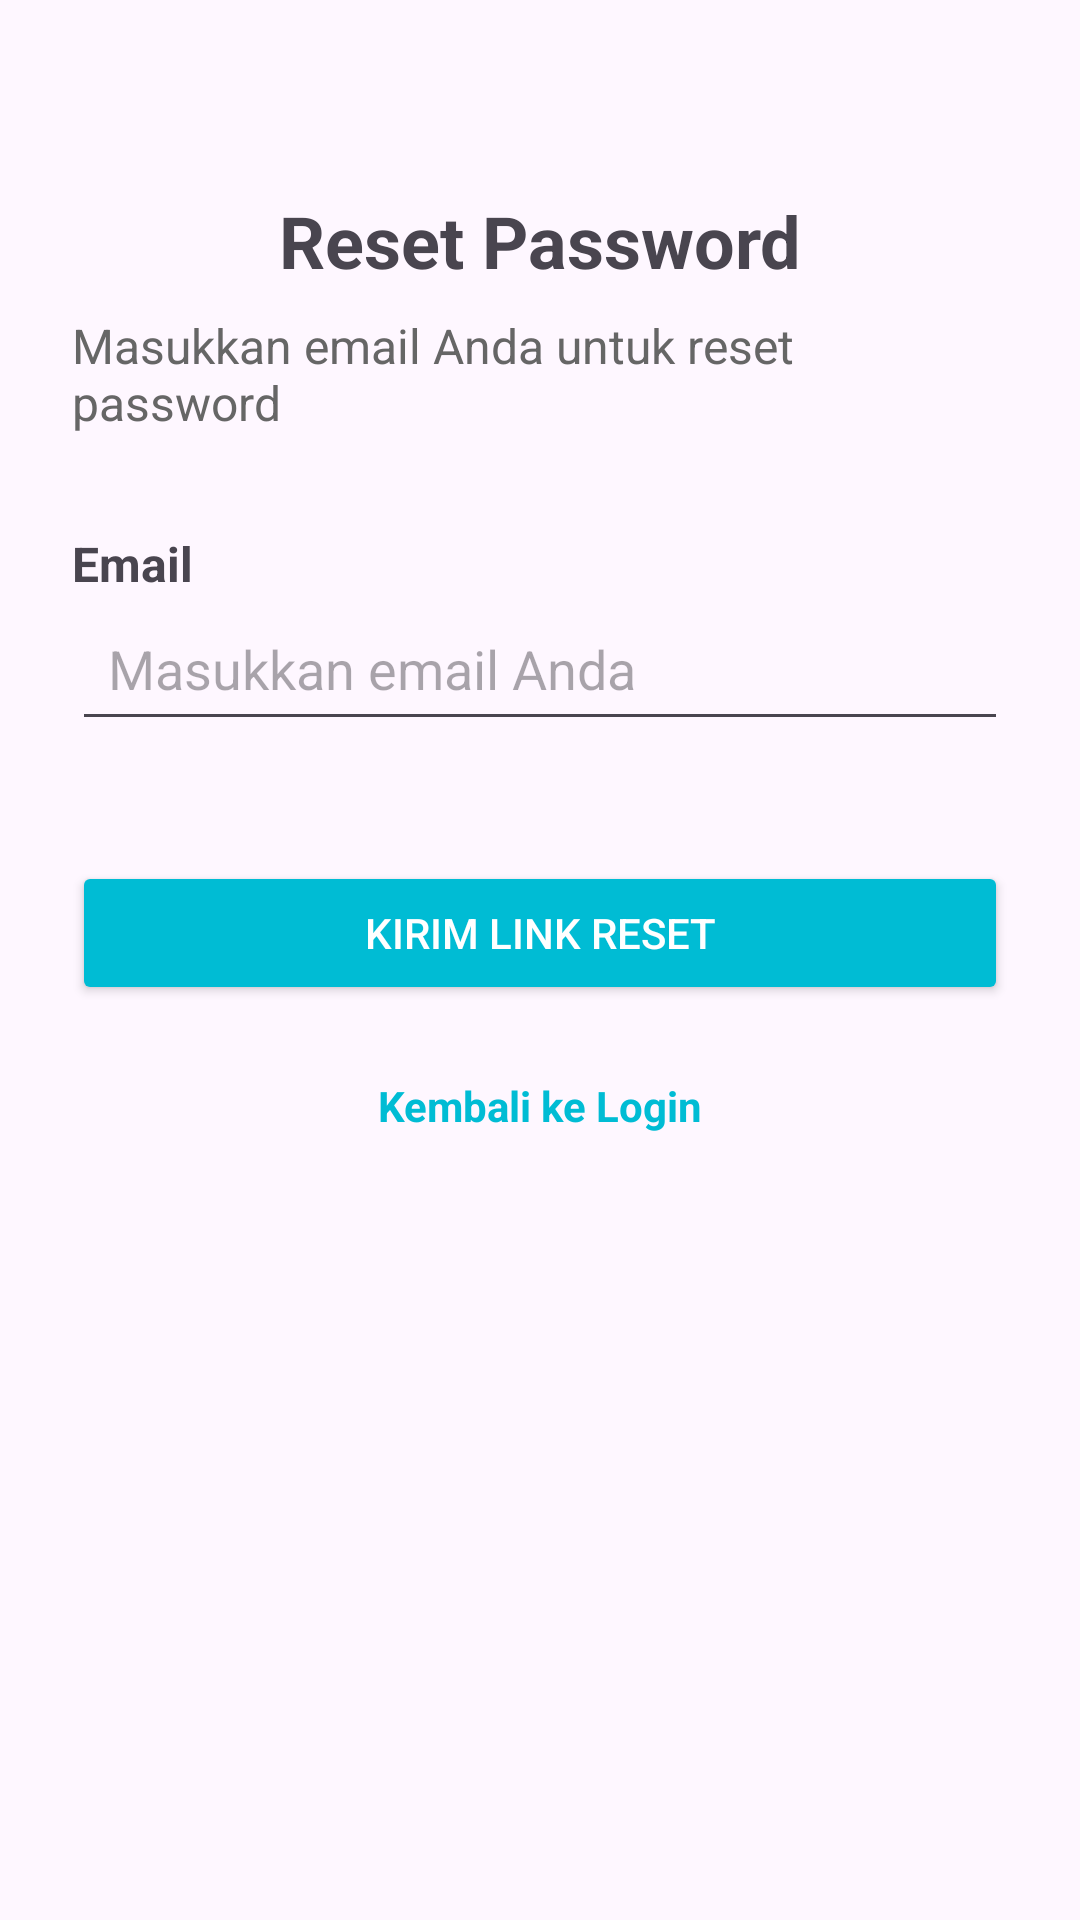

This screen was rendered from an Android layout file. Write that file and the resources it references.
<!-- AndroidManifest.xml: application theme Theme.TogetherWeGive -->
<!-- res/layout/activity_reset_password_main.xml -->
<?xml version="1.0" encoding="utf-8"?>
<androidx.constraintlayout.widget.ConstraintLayout xmlns:android="http://schemas.android.com/apk/res/android"
    xmlns:app="http://schemas.android.com/apk/res-auto"
    xmlns:tools="http://schemas.android.com/tools"
    android:id="@+id/main"
    android:layout_width="match_parent"
    android:layout_height="match_parent"
    android:padding="24dp"
    tools:context=".ResetPassword">

    <TextView
        android:id="@+id/title"
        android:layout_width="wrap_content"
        android:layout_height="wrap_content"
        android:text="Reset Password"
        android:textSize="24sp"
        android:textStyle="bold"
        app:layout_constraintTop_toTopOf="parent"
        app:layout_constraintLeft_toLeftOf="parent"
        app:layout_constraintRight_toRightOf="parent"
        android:layout_marginTop="40dp"/>

    <TextView
        android:id="@+id/subtitle"
        android:layout_width="wrap_content"
        android:layout_height="wrap_content"
        android:text="Masukkan email Anda untuk reset password"
        android:textSize="16sp"
        android:textColor="#666666"
        app:layout_constraintTop_toBottomOf="@id/title"
        app:layout_constraintLeft_toLeftOf="parent"
        app:layout_constraintRight_toRightOf="parent"
        android:layout_marginTop="8dp"/>

    <TextView
        android:id="@+id/textView_email"
        android:layout_width="wrap_content"
        android:layout_height="wrap_content"
        android:text="Email"
        android:textSize="16sp"
        android:textStyle="bold"
        app:layout_constraintTop_toBottomOf="@id/subtitle"
        app:layout_constraintLeft_toLeftOf="parent"
        android:layout_marginTop="32dp"/>

    <EditText
        android:id="@+id/et_email"
        android:layout_width="0dp"
        android:layout_height="wrap_content"
        android:hint="Masukkan email Anda"
        android:inputType="textEmailAddress"
        android:padding="12dp"
        app:layout_constraintTop_toBottomOf="@id/textView_email"
        app:layout_constraintLeft_toLeftOf="parent"
        app:layout_constraintRight_toRightOf="parent"/>

    <Button
        android:id="@+id/btn_send_reset_link"
        android:layout_width="0dp"
        android:layout_height="wrap_content"
        android:text="Kirim Link Reset"
        android:backgroundTint="#00BCD4"
        android:textColor="#FFFFFF"
        app:layout_constraintTop_toBottomOf="@id/et_email"
        app:layout_constraintLeft_toLeftOf="parent"
        app:layout_constraintRight_toRightOf="parent"
        android:layout_marginTop="40dp"/>

    <TextView
        android:id="@+id/tv_back_to_login"
        android:layout_width="wrap_content"
        android:layout_height="wrap_content"
        android:text="Kembali ke Login"
        android:textColor="#00BCD4"
        android:textStyle="bold"
        android:layout_marginTop="24dp"
        app:layout_constraintTop_toBottomOf="@id/btn_send_reset_link"
        app:layout_constraintLeft_toLeftOf="parent"
        app:layout_constraintRight_toRightOf="parent"/>

</androidx.constraintlayout.widget.ConstraintLayout>
<!-- resources referenced by this layout -->
<resources>
  <style name="Theme.TogetherWeGive" parent="Base.Theme.TogetherWeGive" />
  <style name="Base.Theme.TogetherWeGive" parent="Theme.Material3.DayNight.NoActionBar">
          
          
      </style>
</resources>
